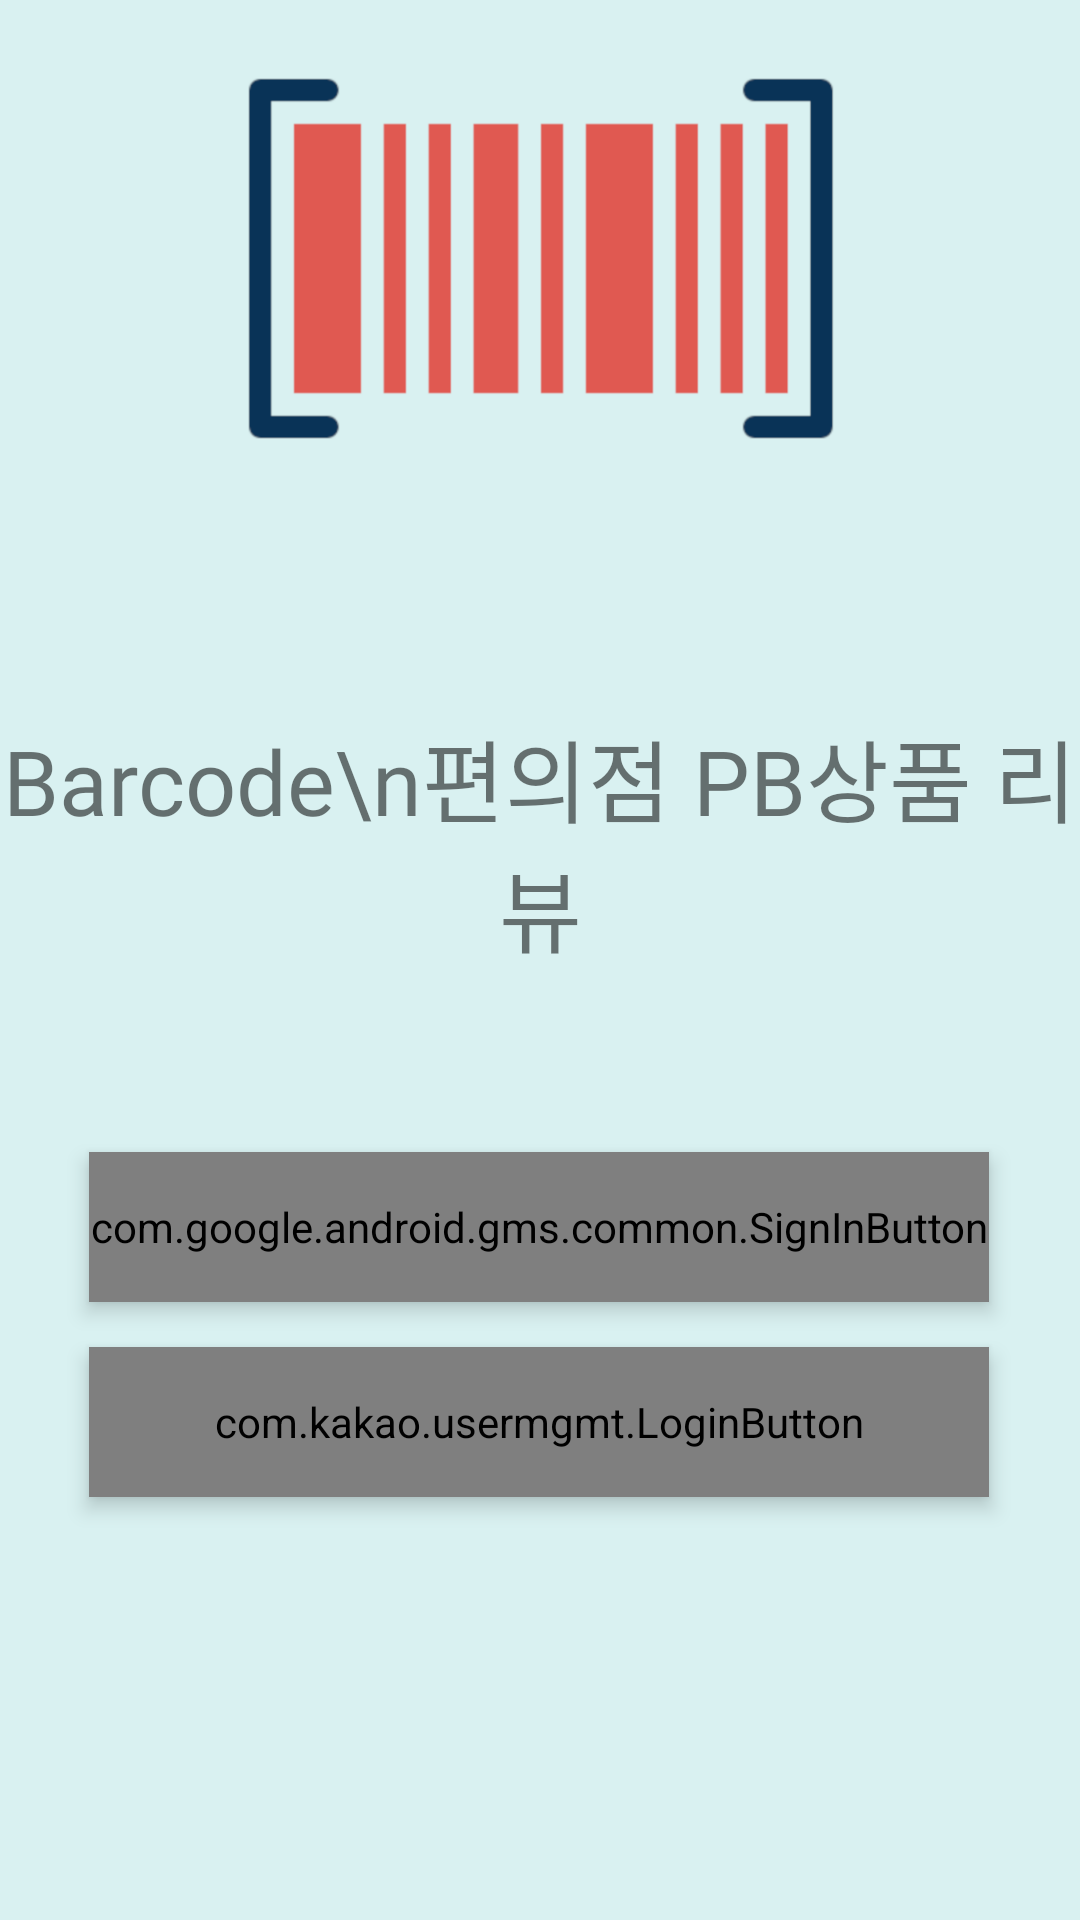

Produce the Android XML layout that renders to this screen, including the resource entries it uses.
<!-- AndroidManifest.xml: application theme Theme.CVS_Review -->
<!-- res/layout/activity_login.xml -->
<?xml version="1.0" encoding="utf-8"?>
<androidx.constraintlayout.widget.ConstraintLayout xmlns:android="http://schemas.android.com/apk/res/android"
    xmlns:app="http://schemas.android.com/apk/res-auto"
    xmlns:tools="http://schemas.android.com/tools"
    android:layout_width="match_parent"
    android:layout_height="match_parent"
    android:background="#D9F1F1"
    android:backgroundTint="#D9F1F1">

    //카카오 로그인 부분

    <com.google.android.gms.common.SignInButton
        android:id="@+id/btn_google"
        android:layout_width="300dp"
        android:layout_height="50dp"
        android:layout_marginTop="60dp"
        app:layout_constraintEnd_toEndOf="parent"
        app:layout_constraintHorizontal_bias="0.495"
        app:layout_constraintStart_toStartOf="parent"
        app:layout_constraintTop_toBottomOf="@+id/textView4">

    </com.google.android.gms.common.SignInButton>

    <com.kakao.usermgmt.LoginButton
        android:id="@+id/btn_Kakao_login"
        android:layout_width="300dp"
        android:layout_height="50dp"
        android:layout_marginTop="5dp"
        app:layout_constraintBottom_toBottomOf="parent"
        app:layout_constraintEnd_toEndOf="parent"
        app:layout_constraintHorizontal_bias="0.495"
        app:layout_constraintStart_toStartOf="parent"
        app:layout_constraintTop_toBottomOf="@+id/btn_google"
        app:layout_constraintVertical_bias="0.067" />

    <ImageView
        android:id="@+id/imageView"
        android:layout_width="300dp"
        android:layout_height="300dp"
        android:layout_marginTop="4dp"
        app:layout_constraintBottom_toTopOf="@+id/textView4"
        app:layout_constraintEnd_toEndOf="parent"
        app:layout_constraintHorizontal_bias="0.495"
        app:layout_constraintStart_toStartOf="parent"
        app:layout_constraintTop_toTopOf="parent"
        app:layout_constraintVertical_bias="1.0"
        app:srcCompat="@drawable/logo" />

    <TextView
        android:id="@+id/textView4"
        android:layout_width="wrap_content"
        android:layout_height="wrap_content"
        android:layout_marginBottom="316dp"
        android:fontFamily="@font/maplestorybold"
        android:gravity="center_horizontal"
        android:text="Barcode\n편의점 PB상품 리뷰"
        android:textSize="30sp"
        app:layout_constraintBottom_toBottomOf="parent"
        app:layout_constraintEnd_toEndOf="parent"
        app:layout_constraintHorizontal_bias="0.497"
        app:layout_constraintStart_toStartOf="parent" />


</androidx.constraintlayout.widget.ConstraintLayout>
<!-- resources referenced by this layout -->
<resources>
  <style name="Theme.CVS_Review" parent="Theme.AppCompat.Light">
          
          <item name="colorPrimary">@color/colorPrimary</item>
          <item name="colorPrimaryVariant">@color/colorPrimary</item>
          <item name="colorOnPrimary">@color/white</item>
          
          <item name="colorSecondary">@color/teal_200</item>
          <item name="colorSecondaryVariant">@color/teal_700</item>
          <item name="colorOnSecondary">@color/black</item>
          
          <item name="android:statusBarColor" tools:targetApi="l">?attr/colorPrimaryVariant</item>
          <item name="android:windowLightStatusBar">true</item>
          
          <item name="android:elevation">4dp</item>
      </style>
  <color name="colorPrimary">#D9F1F1</color>
  <color name="white">#FFFFFFFF</color>
  <color name="teal_200">#FF03DAC5</color>
  <color name="teal_700">#FF018786</color>
  <color name="black">#FF000000</color>
</resources>
